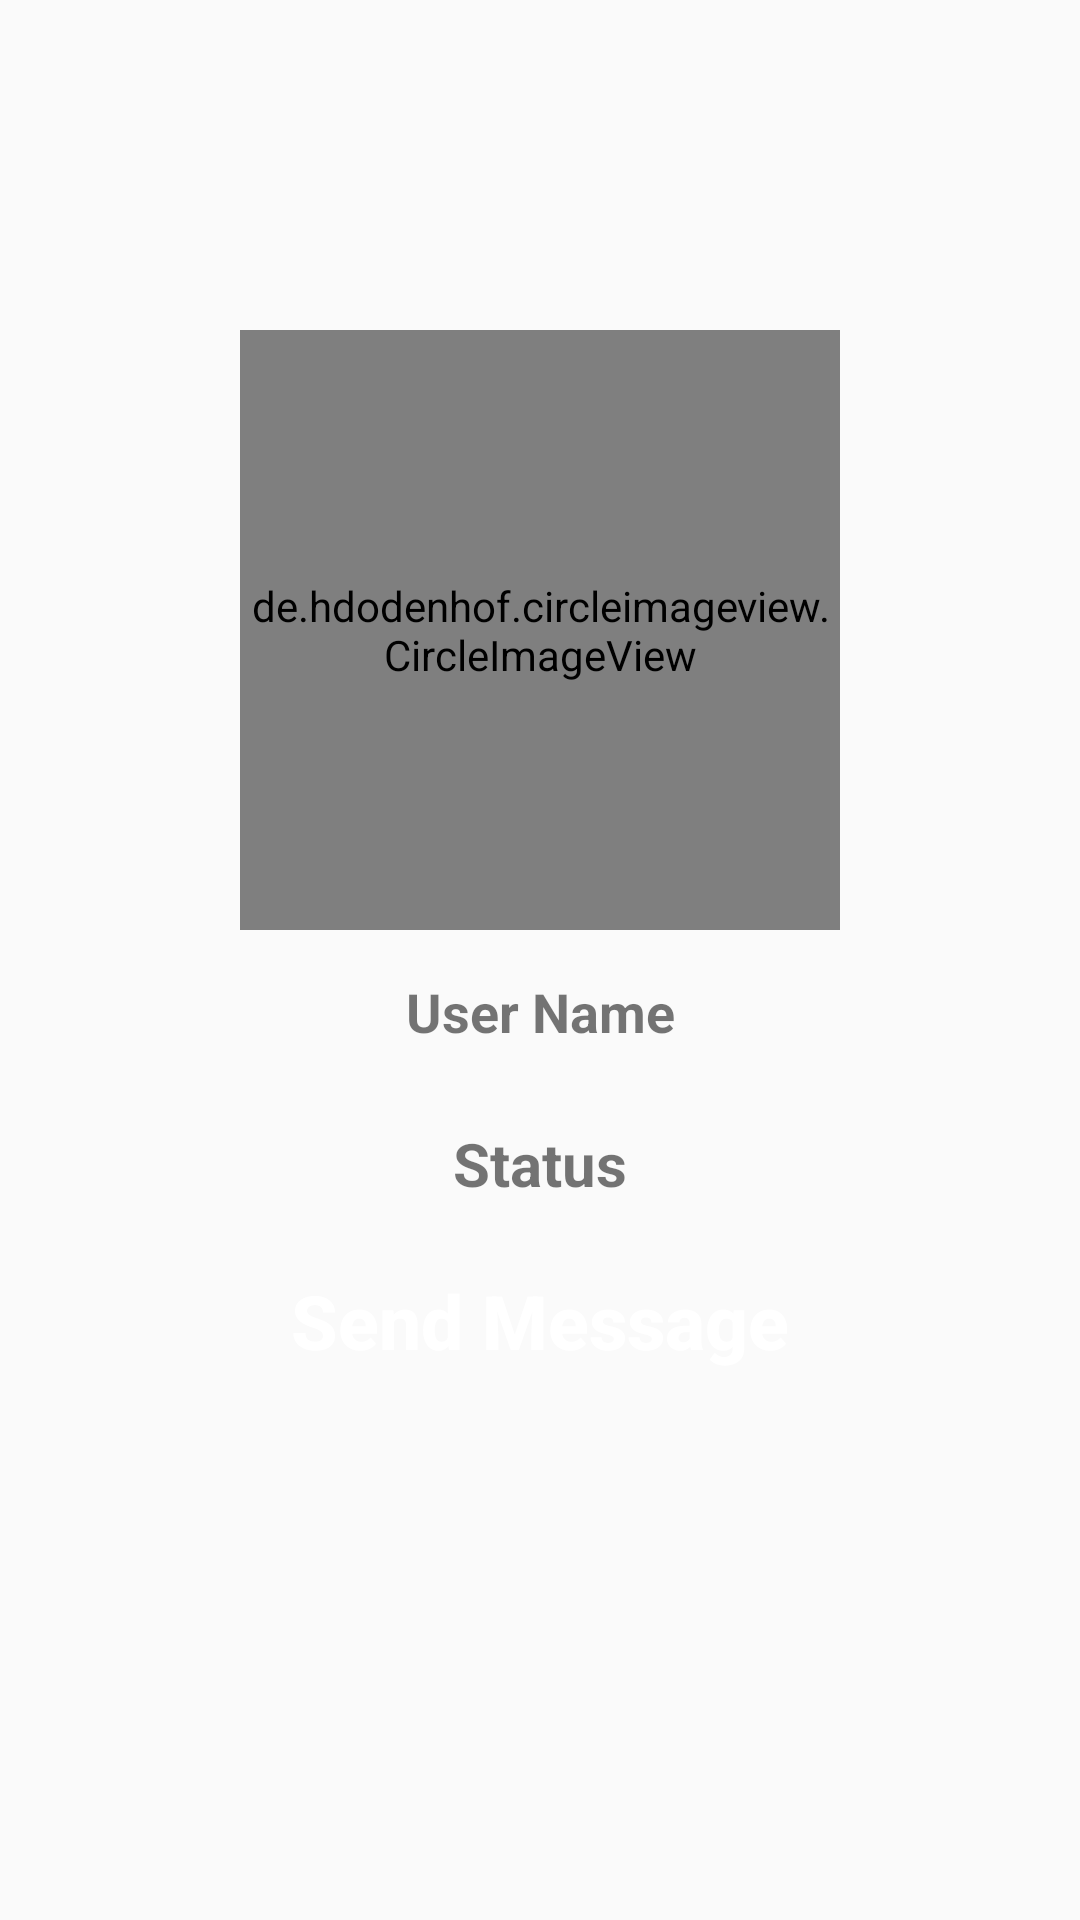

Android layout source for this screen:
<!-- AndroidManifest.xml: application theme AppTheming -->
<!-- res/layout/activity_profile.xml -->
<?xml version="1.0" encoding="utf-8"?>
<RelativeLayout xmlns:android="http://schemas.android.com/apk/res/android"
    xmlns:app="http://schemas.android.com/apk/res-auto"
    xmlns:tools="http://schemas.android.com/tools"
    android:layout_width="match_parent"
    android:layout_height="match_parent"
    android:background="@drawable/profile_activity"
    tools:context=".ProfileActivity">
    <de.hdodenhof.circleimageview.CircleImageView
        android:id="@+id/visit_profile_image"
        android:layout_width="200dp"
        android:layout_height="200dp"
        android:layout_alignParentTop="true"
        android:layout_centerHorizontal="true"
        android:layout_marginTop="110dp"
        android:src="@drawable/profile_image"/>
    <TextView
        android:id="@+id/visit_profile_name"
        android:layout_width="match_parent"
        android:layout_height="wrap_content"
        android:text="User Name"
        android:layout_below="@+id/visit_profile_image"
        android:layout_marginLeft="15dp"
        android:layout_marginRight="15dp"
        android:layout_marginTop="15dp"
        android:textAlignment="center"
        android:textAllCaps="false"
        android:textSize="18sp"
        android:textStyle="bold"/>
    <TextView
        android:id="@+id/visit_profile_status"
        android:layout_width="match_parent"
        android:layout_height="wrap_content"
        android:text="Status"
        android:layout_below="@+id/visit_profile_name"
        android:layout_marginLeft="15dp"
        android:layout_marginRight="15dp"
        android:layout_marginTop="25dp"
        android:textAlignment="center"
        android:textAllCaps="false"
        android:textSize="20sp"
        android:textStyle="bold"/>
    <Button
        android:id="@+id/send_message_request_button"
        android:layout_width="match_parent"
        android:layout_height="wrap_content"
        android:layout_below="@id/visit_profile_status"
        android:layout_marginTop="15dp"
        android:layout_marginLeft="65dp"
        android:layout_marginRight="65dp"
        android:textColor="@android:color/background_light"
        android:background="@drawable/buttons"
        android:textStyle="bold"
        android:textSize="25sp"
        android:text="Send Message"
        android:textAllCaps="false"/>
    <Button
        android:id="@+id/decline_message_request_button"
        android:layout_width="match_parent"
        android:layout_height="wrap_content"
        android:layout_below="@id/send_message_request_button"
        android:layout_marginTop="15dp"
        android:layout_marginLeft="65dp"
        android:layout_marginRight="65dp"
        android:textColor="@android:color/background_light"
        android:background="@drawable/buttons"
        android:textStyle="bold"
        android:textSize="25sp"
        android:text="Cancel Chat Request"
        android:visibility="invisible"
        android:textAllCaps="false"/>



</RelativeLayout>
<!-- resources referenced by this layout -->
<resources>
  <style name="AppTheming" parent="Theme.AppCompat.Light.NoActionBar">
          
          <item name="colorPrimary">@color/colorPrimary</item>
          <item name="colorPrimaryDark">@color/colorPrimaryDark</item>
          <item name="colorAccent">@color/colorAccent</item>
      </style>
  <color name="colorPrimary">#FF99CC</color>
  <color name="colorPrimaryDark">#FF99CC</color>
  <color name="colorAccent">#E1ECE8</color>
</resources>
